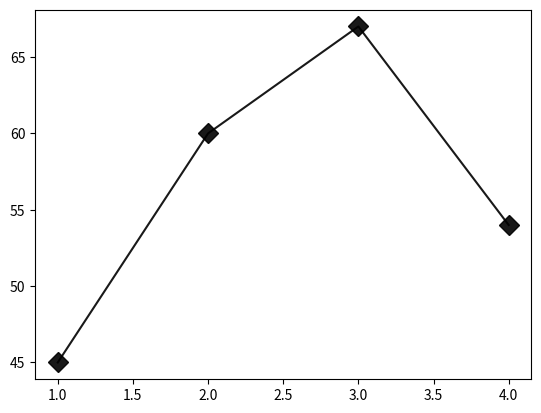

Reproduce this figure in Python.
import matplotlib.pyplot as plt
import numpy as np

x = np.array([1, 2, 3, 4])
marks = [45, 60, 67, 54]

# Numerical vs Numerical
plot = plt.plot(x, marks, marker="D", markersize=10,\
                color="black", alpha=0.9)
plt.savefig("line_graph.png")
# plt.show()